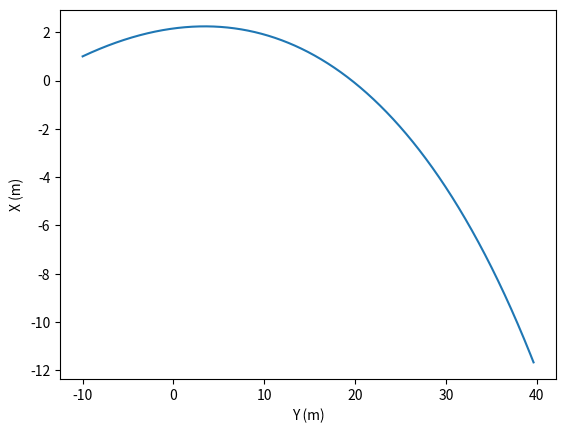

Write the Python code that produced this figure.
import matplotlib.pyplot as plt
import numpy as np

v0 = 130/3.6
dt = 0.001
g = 9.8
t0 = 0
tf = 2
vt = 100/3.6
x0 = (-10)
y0 = 1
z0 = 0
ang = np.radians(10)
n = int((tf-t0)/dt)
v0x = v0 * np.cos(ang)
v0y = v0 * np.sin(ang)
v0z = 0
raio = 0.067/2
area = np.pi*raio**2
omega = -100
P_Ar = 1.225
massa = 0.057
mag = 1/2 * area * P_Ar * raio / massa

T = np.linspace(t0,tf,n)
ax = np.empty(T.size)
ay = np.empty(T.size)
az = np.empty(T.size)
vx = np.empty(T.size)
vy = np.empty(T.size)
vz = np.empty(T.size)
y = np.empty(T.size)
x = np.empty(T.size)
z = np.empty(T.size)
v = np.empty(T.size)

x[0] = x0
y[0] = y0
z[0] = z0
D = g/vt**2
vx[0] = v0 * np.cos(ang)
vy[0] = v0 * np.sin(ang)
vz[0] = 0

for i in range(n-1):
    
        v[i] = np.sqrt(vy[i]**2+vx[i]**2+vz[i]**2)
        amx =- mag*omega*vy[i]
        amy = mag*omega*vx[i]

        ay[i] = -D*vy[i]*v[i]-g + amy
        ax[i] = -D*vx[i]*v[i] + amx
        az[i] = 0
        vx[i+1] = vx[i] + ax[i] * dt
        vy[i+1] = vy[i] + ay[i] * dt
        vz[i+1] = vz[i] + az[i] * dt  
        y[i+1] = y[i] + vy[i] * dt
        x[i+1] = x[i] + vx[i] * dt
        z[i+1] = z[i] + vz[i] * dt  

for i in range(n-1):
    if((vy[i]) > (0-dt) and (vy[i+1]) < (0+dt)):            #vy é importante
        print("A_max_1 -> ",y[i])      
        print("A_max_2 -> ",y[i+1])

for i in range(n-1):
    if(y[i+1]*y[i]<0):                                  # para o alcance melhor opção
        print("Alcance_1 -> ",x[i])
        print("Alcance_2 -> ",x[i+1])



plt.xlabel('Y (m)')
plt.ylabel('X (m)')
plt.plot(x, y)
plt.show()
